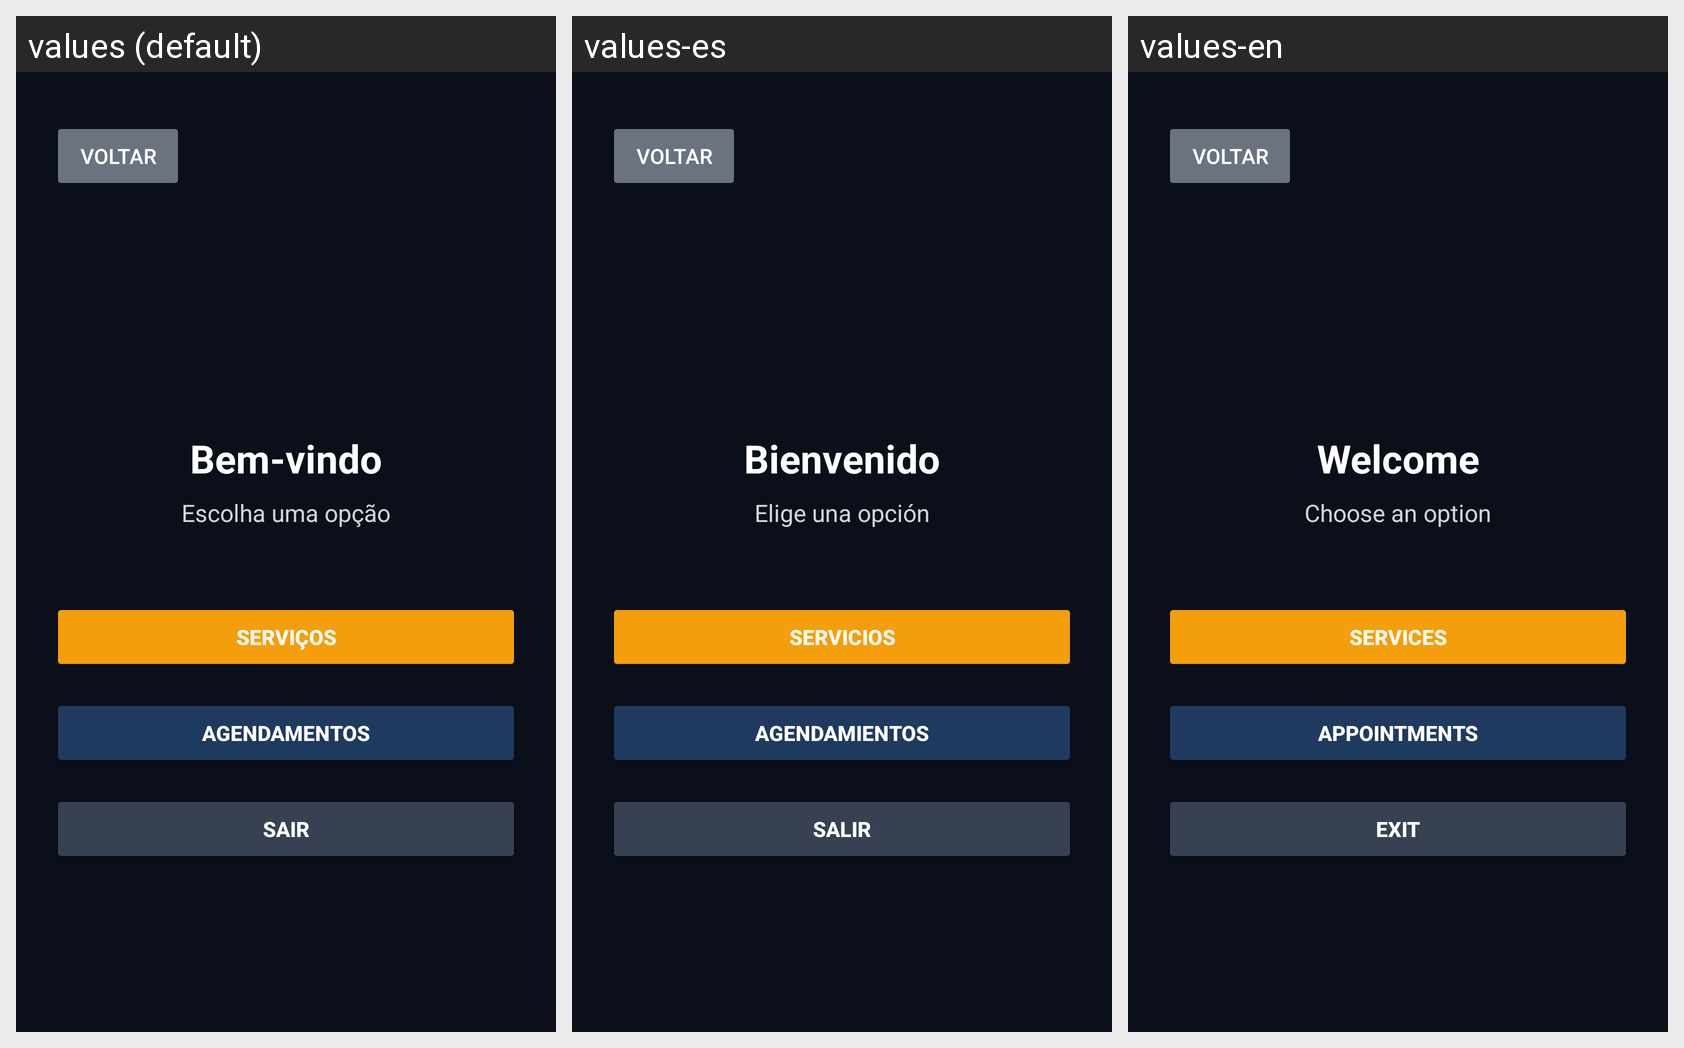

The Android screen above is rendered under several locales of the same app. Produce the string resources it draws, with the default and per-locale values.
Android screen res/layout/activity_menu.xml rendered under 3 locales, left to right: values (default), values-es, values-en. Device: Nexus 5 (rendered at 1080×1920; each locale shown at half size, 540×960, under a caption strip naming it); theme Theme.MarquesAutoDetail.
Strings drawn on this screen, with the default value and each locale's value (text and hints the layout hard-codes, and strings that could not be matched under every locale, appear in the picture but are not listed):

menu_welcome
  values: Bem-vindo
  values-es: Bienvenido
  values-en: Welcome

menu_choose
  values: Escolha uma opção
  values-es: Elige una opción
  values-en: Choose an option

menu_services
  values: Serviços
  values-es: Servicios
  values-en: Services

menu_schedules
  values: Agendamentos
  values-es: Agendamientos
  values-en: Appointments

menu_exit
  values: Sair
  values-es: Salir
  values-en: Exit
